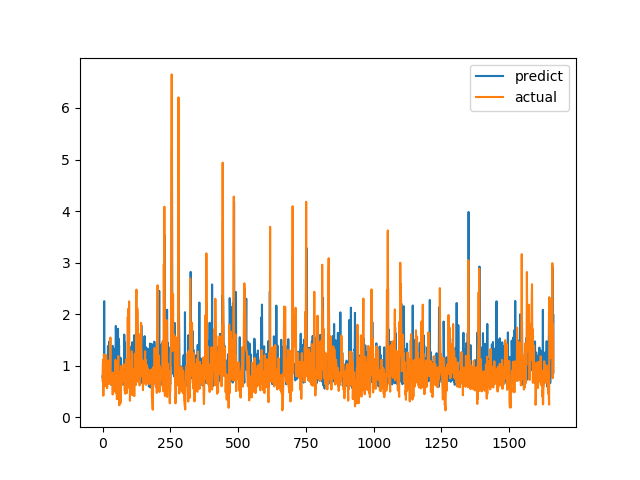

Values plotted in this chart, from the file beside it:
predict, actual
0.7937, 0.7094
0.7615, 1.015
0.8888, 1.116
0.8573, 0.4183
0.9179, 1.002
0.7284, 1.219
2.253, 1.143
0.9968, 0.6528
0.9876, 0.6747
0.8055, 0.601
0.7229, 0.6695
0.8956, 0.6538
0.7502, 0.7814
0.7923, 1.206
0.8696, 0.8469
0.8369, 0.8286
0.7189, 0.6482
0.7783, 0.5624
0.8423, 0.7183
0.6755, 1.1
1.38, 0.9542
0.727, 0.729
1.298, 0.6694
1.11, 0.8631
1.465, 0.6465
0.8758, 0.8223
1.034, 0.9236
1.252, 0.8301
1.301, 1.067
0.6803, 1.546
1.073, 0.6827
0.703, 0.6386
0.6266, 0.6464
1.14, 0.6881
0.8051, 0.7274
0.783, 0.65
0.9255, 0.8694
1.385, 0.4409
0.6958, 0.4519
0.8209, 0.7575
1.337, 0.4952
1.005, 0.6851
0.6817, 0.7244
0.6464, 0.8654
0.7369, 0.74
0.7353, 0.8071
1.197, 0.8204
0.9486, 1.114
1.276, 1.109
1.771, 0.4751
1.538, 1.039
1.326, 0.9458
0.6298, 0.7878
0.6598, 0.3505
0.7139, 0.9368
0.8078, 0.9868
0.9148, 0.647
1.716, 1.03
0.6991, 1.187
1.526, 0.9329
... 1,604 more rows
